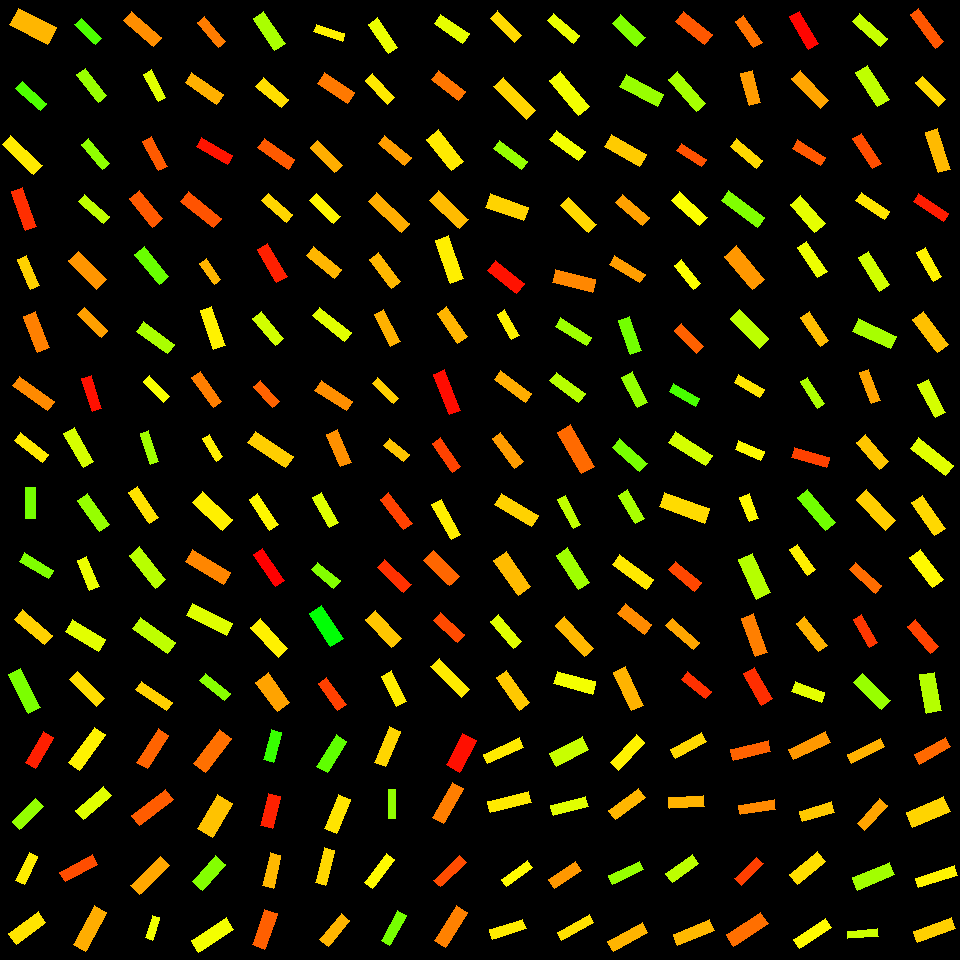

Data behind this chart, as committed beside it:
, angleRotated, color, length, logWidthLengthRatio, x, y, centerX, centerY, width, lengthRotatedProjectX, widthRotatedProjectX, lengthRotatedProjectY, widthRotatedProjectY, vertexRightBottom, vertexRightTop, vertexLeftBottom, vertexLeftTop
0, 0.4834, 0.1194, 42.77, -0.8463, 32.86, 26.18, 30, 30, 18.35, 37.87, 8.527, 19.88, 16.25, (56, 27), (47, 44), (18, 8), (9, 24)
1, 0.7336, 0.2811, 33.44, -1.28, 31.35, 95.82, 30, 90, 9.303, 24.84, 6.229, 22.39, 6.909, (46, 103), (40, 110), (22, 81), (15, 88)
2, 0.7565, 0.1533, 43.38, -1.267, 22.27, 154.9, 30, 150, 12.22, 31.55, 8.388, 29.77, 8.888, (42, 165), (33, 174), (10, 135), (2, 144)
3, 1.228, 0.03047, 41.38, -1.238, 23.84, 208.7, 30, 210, 12, 13.9, 11.3, 38.98, 4.032, (36, 226), (25, 230), (22, 187), (11, 191)
4, 1.165, 0.1372, 32.68, -1.179, 28.76, 272.6, 30, 270, 10.05, 12.89, 9.233, 30.03, 3.963, (39, 285), (30, 289), (26, 255), (17, 259)
5, 1.181, 0.08419, 38.71, -1.1, 36.59, 332.2, 30, 330, 12.88, 14.7, 11.92, 35.82, 4.891, (49, 347), (37, 352), (35, 311), (23, 316)
6, 0.6153, 0.09071, 42.92, -1.293, 33.3, 393.5, 30, 390, 11.78, 35.05, 6.799, 24.77, 9.618, (54, 401), (47, 410), (19, 376), (12, 385)
7, 0.6607, 0.1529, 35.86, -1.243, 31.54, 447.2, 30, 450, 10.34, 28.31, 6.348, 22.01, 8.167, (48, 454), (42, 462), (20, 432), (14, 440)
8, 1.581, 0.2566, 30.51, -1.177, 30.52, 503.1, 30, 510, 9.409, -0.3073, 9.408, 30.51, -0.09474, (35, 518), (25, 518), (35, 487), (25, 487)
9, 0.5442, 0.2493, 34.3, -1.227, 36.41, 565.7, 30, 570, 10.05, 29.34, 5.205, 17.75, 8.601, (53, 570), (48, 578), (24, 552), (19, 561)
10, 0.7146, 0.1371, 39.26, -1.157, 33.43, 627.4, 30, 630, 12.35, 29.66, 8.092, 25.73, 9.327, (52, 635), (44, 644), (22, 609), (14, 619)
11, 1.098, 0.2528, 43.96, -1.203, 24.69, 691.3, 30, 690, 13.2, 20.01, 11.75, 39.15, 6.007, (40, 707), (28, 713), (20, 668), (8, 674)
12, 0.7975, 0.2824, 28.88, -1.214, 88.14, 31.63, 90, 30, 8.581, 20.18, 6.141, 20.67, 5.994, (101, 38), (95, 44), (81, 18), (74, 24)
13, 0.9052, 0.233, 35.36, -1.172, 91.71, 85.32, 90, 90, 10.95, 21.84, 8.616, 27.81, 6.765, (106, 95), (98, 102), (85, 68), (76, 74)
14, 0.8782, 0.2392, 32.48, -1.23, 95.72, 154.4, 90, 150, 9.497, 20.74, 7.309, 24.99, 6.065, (109, 163), (102, 169), (88, 138), (81, 144)
15, 0.7284, 0.2077, 33.79, -1.267, 93.87, 209, 90, 210, 9.518, 25.21, 6.336, 22.49, 7.103, (109, 216), (103, 223), (84, 194), (78, 201)
16, 0.8062, 0.09768, 40.17, -1.086, 87.28, 270.2, 90, 270, 13.55, 27.81, 9.782, 28.99, 9.383, (106, 279), (96, 289), (78, 251), (68, 260)
17, 0.7719, 0.105, 33.11, -1.257, 92.7, 322.6, 90, 330, 9.421, 23.73, 6.571, 23.09, 6.751, (107, 330), (101, 337), (84, 307), (77, 314)
18, 1.272, 0.01056, 35.18, -1.3, 91.67, 393.6, 90, 390, 9.584, 10.34, 9.161, 33.63, 2.817, (101, 408), (92, 411), (91, 375), (81, 378)
19, 1.059, 0.1934, 40.01, -1.196, 78.59, 447.5, 90, 450, 12.09, 19.58, 10.55, 34.89, 5.918, (93, 461), (83, 467), (74, 427), (63, 433)
20, 0.9646, 0.2351, 38.04, -1.13, 93.63, 512.2, 90, 510, 12.29, 21.67, 10.1, 31.26, 7.002, (109, 524), (99, 531), (87, 493), (77, 500)
21, 1.162, 0.1786, 32.22, -1.148, 88.16, 573.3, 90, 570, 10.22, 12.82, 9.376, 29.56, 4.065, (99, 586), (89, 590), (86, 556), (77, 560)
22, 0.5433, 0.1844, 38.59, -1.013, 85.41, 635.6, 90, 630, 14.02, 33.03, 7.246, 19.95, 12, (105, 639), (98, 651), (72, 619), (65, 631)
23, 0.7813, 0.1444, 37.98, -1.221, 86.58, 688.9, 90, 690, 11.2, 26.96, 7.884, 26.74, 7.949, (104, 698), (96, 706), (77, 671), (69, 679)
24, 0.7185, 0.09337, 39.76, -1.175, 142.3, 28.86, 150, 30, 12.28, 29.93, 8.085, 26.17, 9.246, (161, 37), (153, 46), (131, 11), (123, 20)
25, 1.084, 0.1857, 30.57, -1.247, 154.9, 85.55, 150, 90, 8.782, 14.31, 7.76, 27.01, 4.111, (165, 97), (158, 101), (151, 69), (143, 74)
26, 1.073, 0.0591, 33.97, -1.222, 155.2, 153.6, 150, 150, 10.01, 16.21, 8.798, 29.85, 4.779, (167, 166), (158, 170), (151, 136), (142, 141)
27, 0.8814, 0.05849, 36.8, -1.059, 146.2, 208.8, 150, 210, 12.76, 23.4, 9.847, 28.39, 8.116, (162, 218), (152, 227), (139, 190), (129, 198)
28, 0.8733, 0.2643, 38.75, -1.143, 151.8, 265.4, 150, 270, 12.35, 24.89, 9.465, 29.7, 7.932, (168, 276), (159, 284), (144, 246), (134, 254)
29, 0.6286, 0.222, 38.57, -1.178, 155.4, 337.7, 150, 330, 11.88, 31.2, 6.986, 22.68, 9.61, (174, 344), (167, 353), (143, 321), (136, 331)
30, 0.8035, 0.1705, 28.63, -1.289, 156.3, 389, 150, 390, 7.888, 19.88, 5.678, 20.61, 5.476, (169, 396), (163, 402), (149, 375), (143, 381)
31, 1.262, 0.227, 32.86, -1.289, 149.6, 447.3, 150, 450, 9.054, 10, 8.625, 31.31, 2.756, (158, 461), (150, 464), (148, 430), (140, 433)
32, 0.9728, 0.1473, 37.78, -1.215, 143.3, 504.9, 150, 510, 11.21, 21.27, 9.263, 31.22, 6.31, (158, 517), (149, 523), (137, 486), (128, 492)
33, 0.9025, 0.2128, 41.74, -1.114, 147.5, 567.5, 150, 570, 13.7, 25.87, 10.75, 32.76, 8.49, (165, 579), (155, 588), (139, 546), (129, 555)
34, 0.6119, 0.2088, 43.69, -1.156, 153.9, 635.3, 150, 630, 13.75, 35.76, 7.897, 25.09, 11.25, (175, 642), (167, 653), (140, 617), (132, 628)
35, 0.6069, 0.1365, 36.8, -1.262, 153.9, 695.8, 150, 690, 10.42, 30.23, 5.942, 20.99, 8.558, (172, 702), (166, 710), (141, 681), (135, 689)
36, 0.8678, 0.08139, 32.79, -1.186, 211.6, 32.2, 210, 30, 10.02, 21.2, 7.642, 25.01, 6.476, (225, 41), (218, 47), (204, 16), (197, 22)
37, 0.604, 0.1151, 38.27, -1.214, 204.5, 88.54, 210, 90, 11.37, 31.5, 6.456, 21.74, 9.355, (223, 94), (216, 104), (191, 72), (185, 82)
38, 0.5184, 0.01342, 35.41, -1.244, 214.3, 150.8, 210, 150, 10.21, 30.76, 5.058, 17.54, 8.866, (232, 155), (227, 164), (201, 137), (196, 146)
39, 0.6697, 0.05434, 42.18, -1.233, 200.9, 209.8, 210, 210, 12.29, 33.07, 7.629, 26.18, 9.636, (221, 218), (213, 227), (188, 191), (180, 201)
40, 0.9511, 0.1189, 25.62, -1.118, 210.1, 271.8, 210, 270, 8.38, 14.88, 6.821, 20.86, 4.867, (220, 279), (214, 284), (206, 258), (199, 263)
41, 1.238, 0.1582, 41.42, -1.228, 212.8, 328.3, 210, 330, 12.13, 13.51, 11.47, 39.15, 3.958, (225, 345), (213, 349), (211, 306), (200, 310)
42, 0.9538, 0.08294, 36.63, -1.217, 206.9, 389.3, 210, 390, 10.84, 21.19, 8.843, 29.87, 6.272, (221, 401), (213, 407), (200, 371), (191, 377)
43, 1.021, 0.1573, 25.96, -1.182, 212.7, 447.9, 210, 450, 7.957, 13.55, 6.786, 22.14, 4.154, (222, 456), (216, 461), (209, 434), (202, 438)
44, 0.7482, 0.157, 41.8, -1.048, 212.4, 511, 210, 510, 14.66, 30.64, 9.972, 28.44, 10.74, (232, 519), (222, 530), (202, 491), (192, 502)
45, 0.5344, 0.08796, 44.31, -1.119, 208.1, 567, 210, 570, 14.48, 38.13, 7.373, 22.57, 12.46, (230, 572), (223, 584), (192, 549), (185, 561)
46, 0.4724, 0.1869, 44.59, -1.188, 209.3, 619.2, 210, 630, 13.59, 39.71, 6.183, 20.29, 12.1, (232, 623), (226, 635), (192, 603), (186, 615)
47, 0.6919, 0.2438, 31.87, -1.207, 215, 687.1, 210, 690, 9.533, 24.54, 6.082, 20.34, 7.34, (230, 693), (224, 700), (205, 673), (199, 680)
48, 0.9657, 0.2217, 38.37, -1.125, 269.1, 30.9, 270, 30, 12.45, 21.82, 10.24, 31.55, 7.083, (285, 43), (274, 50), (263, 11), (253, 18)
49, 0.7005, 0.1456, 33.6, -1.085, 272.3, 92.7, 270, 90, 11.36, 25.69, 7.321, 21.66, 8.682, (288, 99), (281, 107), (263, 77), (255, 86)
50, 0.6141, 0.05911, 37.38, -1.148, 276.3, 153.8, 270, 150, 11.86, 30.55, 6.836, 21.54, 9.697, (294, 159), (288, 169), (264, 138), (257, 147)
51, 0.719, 0.1404, 32.37, -1.192, 277.1, 207.9, 270, 210, 9.828, 24.35, 6.474, 21.32, 7.395, (292, 214), (286, 222), (268, 193), (261, 200)
52, 1.036, 0.02136, 38.88, -1.166, 272.2, 263.1, 270, 270, 12.11, 19.82, 10.42, 33.44, 6.177, (287, 276), (276, 282), (267, 243), (257, 249)
53, 0.8732, 0.1962, 34.69, -1.152, 268.2, 328.5, 270, 330, 10.96, 22.28, 8.398, 26.58, 7.039, (283, 338), (275, 345), (261, 311), (252, 318)
54, 0.8382, 0.06406, 28.17, -1.122, 266.6, 394.2, 270, 390, 9.17, 18.84, 6.817, 20.94, 6.133, (279, 401), (272, 407), (260, 380), (253, 386)
55, 0.5908, 0.1347, 45.04, -1.179, 270.5, 449.7, 270, 450, 13.85, 37.41, 7.715, 25.09, 11.5, (293, 456), (285, 467), (255, 431), (247, 442)
56, 0.9833, 0.1621, 37.1, -1.302, 263.8, 512.2, 270, 510, 10.09, 20.56, 8.397, 30.88, 5.592, (278, 524), (269, 530), (257, 493), (249, 499)
57, 0.965, 0.0006514, 38.84, -1.251, 269, 567.7, 270, 570, 11.11, 22.11, 9.133, 31.93, 6.326, (284, 580), (275, 586), (262, 548), (253, 554)
58, 0.8207, 0.1577, 40.69, -1.129, 269.2, 637.8, 270, 630, 13.16, 27.74, 9.628, 29.77, 8.97, (287, 648), (278, 657), (260, 618), (250, 627)
59, 0.938, 0.1066, 36.2, -0.8503, 272.6, 692.2, 270, 690, 15.47, 21.41, 12.47, 29.19, 9.148, (289, 702), (277, 711), (268, 672), (255, 682)
... 196 more rows
